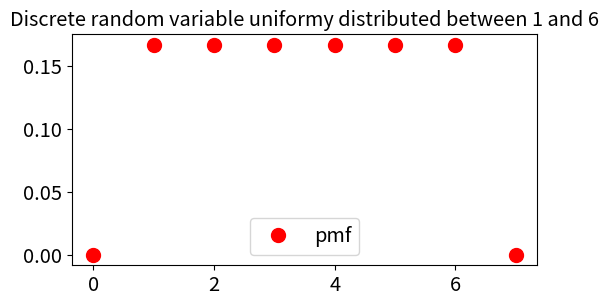
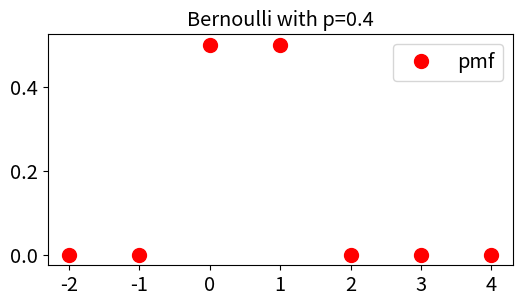
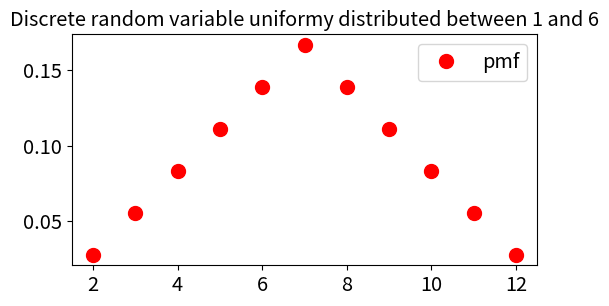
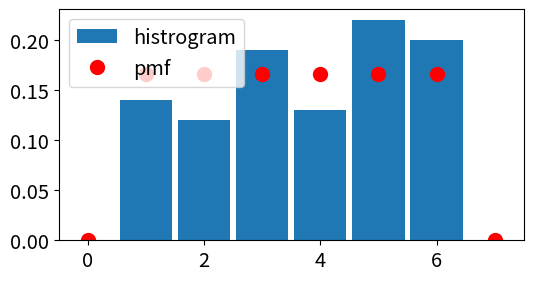
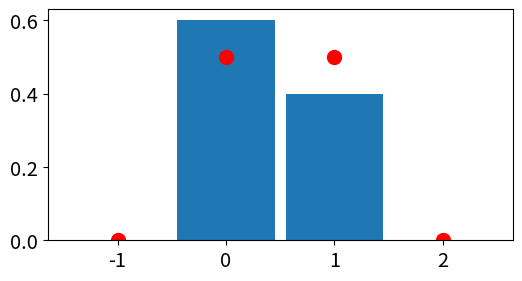
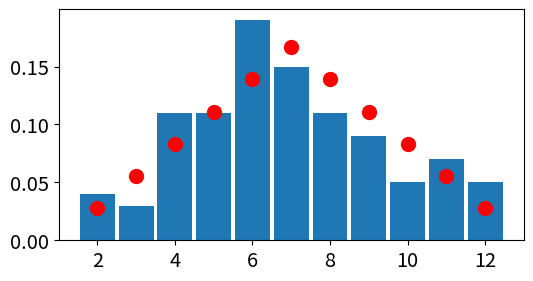
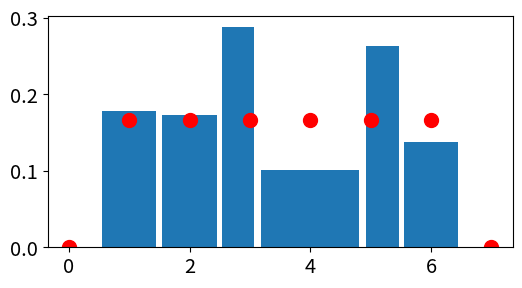
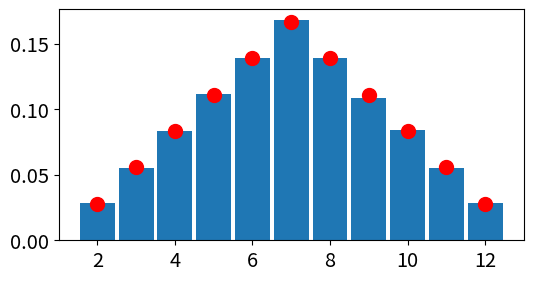

Reproduce these figures in Python, in order.
#!/usr/bin/env python
# coding: utf-8

# # Discrete Random Variables

# In[1]:


#%reset
import numpy as np
import matplotlib.pyplot as plt
figsize=[6,3]

# These are some parameters to make figures nice (and big)
params = {'legend.fontsize': 'x-large',
         'axes.labelsize': 'x-large',
         'axes.titlesize':'x-large',
         'xtick.labelsize':'x-large',
         'ytick.labelsize':'x-large'}

plt.rcParams.update(params)


# 
# https://en.wikipedia.org/wiki/Random_variable
# 
# ###  From random process to random variables
# 
# Consider the random process of throwing a six-sided fair die,
# $\Omega$={<span>&#9856;,&#9857;,&#9858;,&#9859;,&#9860;,&#9861;</span>}
# 
# 
# **Definition**: Random variable
# For our purspose we can define a (univariate) random variable $X$ is a function that defined on the sample space of a random process that associates a real number for every event in the event space of the sample space.
# 
# $$ X:\Omega \rightarrow \mathbb{R}$$
# 
# We will denote by capital $X$ the random variable, i.e., the function from $\mathcal S$ to $\mathbb R$,  and by small cap $x$, the value the random variable $X$ takes in the real numbers.
# 
# Examples of random variables: the result of rolling a dice. The total amount of rainfall falling in a day. The duration of rainfall falling in a day. The magnitude of an Earthquake. 

# 
# ## Examples of discrete random variables
# ### Uniform discrete random variable
# 
# 
# The simples example of a random variable is that of a uniform discrete random variable. For example, consider the random variable $X$ that is associated with the value on the face of a die. This random variable takes discrete values between 1 and 6. 
# 
# **Simulation** 
# 
# We can simulate this random variable using the <code>stats.randint.rvs</code> method from the <code>scipy</code> library. 
# 
# However, remember that python interprets intervals as closed on the left(lower bound) 
# and open on the right (upper bound). If you specify a bound in python using $a$ and $b$, Python itnerprets it as $[a,b)$. So to specify the discrete itnerval $[1,6]$ we actually have to specify it as $[1,7)$. This is sometimes called left-inclusive right-exclusive, because the value on the left (lower bound) is included, whereas the value on the right (upper bound) is excluded. 
# 
# The <code>stats</code> class has a method to generate randint objects that deal with uniform discrete (integer-valued) random variables. 
# https://docs.scipy.org/doc/scipy/reference/tutorial/stats/discrete_randint.html
# https://docs.scipy.org/doc/scipy/reference/reference/generated/scipy.stats.randint.html#scipy.stats.randint <br>
# The bottom of the above documentation page for <code>randint</code> describes the methods. The randint object has method <code>rvs</code> to generate such a random variable
# 
# 

# In[26]:


# let's import the stats module from the scipy library
from scipy import stats

#Simulate random variable taking values between 1 (inclusive) and 7 (exclusive). 
#Let's say we only want to simulate this random variable once
# Rerun this cell several times to simulate a throw of the dice
X=stats.randint.rvs(low=1, high=7, size=1)
print(X)


# ### Bernoulli Random Variable
# A Bernoulli random variable is a variable that can only take values of $1$ or $0$. It takes a value of $1$ with probability $p$ and $0$ with probability $1-p$
# 
# We can simulate a random variable using the fair die. For example, we can define a Bernoulli random variable $Y$ which takes value $1$ if the roll is larger than 3, and $0$ otherwise. In this case, the Bernoulli random variable has $p=0.5$.

# In[27]:


# rerun this cell to simulate more realizations of a bernoulli random variable
X=stats.randint.rvs(low=1, high=7, size=1)
if X>3: 
    Y=1
else: 
    Y=0
print(Y)


# Another way to generate a Bernoulli random variable with $p=1$ is by flipping a fair coin, and assigning $1$ for heads and $0$ for tails. 
# 
# We could generate a Bernoulli random variable with $p=1/3$ by defining it as taking value 1 if the die roll is larger than 4 (i.e. 5 or 6), and zero otherwise. 
# 
# In practice, we can generate realizations of a Bernoulli random variable with any $p$ using the same <code>stats</code> module from <code>scipy</code>. 
# https://docs.scipy.org/doc/scipy/reference/generated/scipy.stats.bernoulli.html

# In[28]:


# Rerun this cell to generate Bernoulli random variables with $p=0.5$
X=stats.bernoulli.rvs(p=0.5, size=1)
print(X)


# In[29]:


# Rerun this cell to generate Bernoulli random variables with $p=0.9$
X=stats.bernoulli.rvs(p=0.9, size=50)
print(X)


# ### Sum of two dice
# Let's take another example of a random variable. Consider rolling two fair dice
# 
# ![two_dice.png](M01_two_dice.png)
# 
# And define a random variable $S$ whose value is the sum of the two dice rolls. 
# 
# ![dice_sum](M01_dice_sum.png)
# 
# We can generate realizations of this random variable by generating two (independent) dice and taking their sum
# 

# In[30]:


X=stats.randint.rvs(low=1, high=7, size=1)
Y=stats.randint.rvs(low=1, high=7, size=1)
S=X+Y
print(S)


# <hr style="border:1px solid black"> </hr>

# ## Distributions of discrete random variable

# ### Probability mass functions
# How do we describe the possible outcome of a random variable? Random variables can be described - and are actually defined - by their distribution functions. Instead of a "bernoulli random variable" we will usually say a "Bernoulli-distributed random variable". 
# 
# 
# For discrete random variables these distributions functions are called **probability mass functions (pmf)**. the pmf of a random variable $X$ is: 
# 
# $$p(x_i)=P(X=x_i),$$ 
# 
# sometimes denoted as 
# 
# $$p_X(x_i).$$
# 
# For the uniform discrete random variable associated with a roll of the dice the distribution function is pretty straight-forward. It takes value of 1/6 if $x_i\in\{1,2,3,4,5,6\}$ and zero otherwise. The Bernoulli random variable with parameter p has a similarly straightforward pmf, which takes value of $p$ for $x_i$=1, and $1-p$ for $x_i=0$. 
# 
# The table above also allows us to easily compute the pmf for the sum of two fair dice. The pmf only takes non-zero values for $x_i\in\{1,\ldots,12\}$. For example $p(5)$ is the probability of rolling a total of 5, and it can be read from the table as $p(5)=4/36=1/9$

# Let's visualize the pmfs for the three random variables described. The random variable objects <cin <code>scipy.stats</code> have the pmf as a method
# 
# **Uniformly distributed random variable (Sincle dice)**
# 

# In[31]:


#define an x-axis
x=np.arange(0,8,1)

#plot 
fig, ax = plt.subplots(1, 1,figsize=figsize)

ax.plot(x, stats.randint.pmf(x,low=1,high=7), 'ro',ms=10,
        label='pmf')
ax.set_title('Discrete random variable uniformy distributed between 1 and 6')
ax.legend(loc='best')
plt.show()


# **Bernoulli Random variable** 

# In[1]:


#Bernoulli random variable with p=0.5

p=0.5
#define an x-axis
x=np.arange(-2,5,1)

#plot 
fig, ax = plt.subplots(1, 1,figsize=figsize)

ax.plot(x, stats.bernoulli.pmf(x,p), 'ro',ms=10,
        label='pmf')
ax.set_title('Bernoulli with p=0.4')
ax.legend(loc='best')
plt.show()


# **Sum of two dice**
# 
# We don't have a ready-made method for generating a random variable with the same distribution as the sum of two random variables. But we can define and read the pmf from the table above

# In[2]:


# define the pmf
x_2dice=[2,3,4,5,6,7,8,9,10,11,12]
p_2dice=np.asarray([1,2,3,4,5,6,5,4,3,2,1])/36

#notice we need to make the pmf p_2dice as numpy array.

fig, ax = plt.subplots(1, 1,figsize=figsize)

ax.plot(x_2dice, p_2dice, 'ro',ms=10,
        label='pmf')
ax.set_title('Discrete random variable uniformy distributed between 1 and 6')
ax.legend(loc='best');


# ### Realization/Draw
# We would call the value of the random variable associated with a throw of the dice a **realization** or **draw** of the random process and of the random variable. 
# The cell above generates a single realizatoin of the random variable. But we can generate multiple realizatoins at once and save them in an array
# 
# 

# In[34]:


#Rerun this cell several times to simulate 20 realizations 
#of a Uniform Discrete Random Variable  (i.e. 20 throws of the die)
X=stats.randint.rvs(low=1, high=7, size=20)
print(X)


# ### Histograms
# 
# <b>Definition</b>: A histogram is an *approximate* representation of the distribution of a random variable, done through computing the frequency of observations occuring in certain ranges of values.
# 
# To compute a histogram we have to draw realizations of a ranodm variable, define a set of bins, and count the number of realizations within each bin. Let's do that for the three random variables discussed, and compare it with the pmf
# 
# Note ther are several ways to compute a histogram: Using <a href="https://numpy.org/doc/stable/reference/generated/numpy.histogram.html">numpy.histrogram</a>,<a href="https://docs.scipy.org/doc/scipy-0.14.0/reference/generated/scipy.stats.histogram.html">scipy.histogram</a>, or <a href="https://matplotlib.org/stable/api/_as_gen/matplotlib.pyplot.hist.html">matplotlib.pyplot.hist</a>.

# **Discrete uniform RV (one die)**

# In[35]:


Ndraws=100

# PMF
x_uniform=np.arange(0,8,1)
p_uniform=stats.randint.pmf(x_uniform,low=1,high=7)

# generate random variables and define edges 
# (note we want the integers to be in the bins, not at the edges)
X_uniform=stats.randint.rvs(low=1, high=7, size=Ndraws)
bin_edges_uniform=np.arange(0.5,8.5,1)

print(X_uniform)


# In[36]:


fig, ax = plt.subplots(1, 1,figsize=figsize)


ax.hist(X_uniform,bins=bin_edges_uniform,density=True,rwidth=0.9,label='histrogram')
ax.plot(x_uniform,p_uniform , 'ro',ms=10,
        label='pmf');
ax.legend();
ax.set_xlim(left=-0.5, right=7.5);


# **Bernoulli**

# In[37]:


N_draws=10;
p_bern=0.5;

#PMF
x_bernoulli=np.arange(-1,3,1)
p_bernoulli=stats.bernoulli.pmf(x_bernoulli,p=p_bern)

# generate random variables and define edges 
#(note we want the integers to be in the bins, not at the edges)
X_bernoulli=stats.bernoulli.rvs(p=p_bern, size=N_draws)
bin_edges_bernoulli=np.arange(-1.5,3.5,1)


#Plot
fig, ax = plt.subplots(1, 1,figsize=figsize)
ax.hist(X_bernoulli,bins=bin_edges_bernoulli,density=True,rwidth=0.9)
ax.plot(x_bernoulli, p_bernoulli, 'ro',ms=10,
        label='pmf');


# In[38]:


Ndraws=100

# PMF
x_2dice=[2,3,4,5,6,7,8,9,10,11,12]
p_2dice=np.asarray([1,2,3,4,5,6,5,4,3,2,1])/36

# generate random variables and define edges 
# (note we want the integers to be in the bins, not at the edges)
X_1die=stats.randint.rvs(low=1, high=7, size=Ndraws)
Y_1die=stats.randint.rvs(low=1, high=7, size=Ndraws)
Z_2dice=X_1die+Y_1die

bin_edges_2dice=np.arange(1.5,13.5,1)


fig, ax = plt.subplots(1, 1,figsize=figsize)

ax.hist(Z_2dice,bins=bin_edges_2dice,density=True,rwidth=0.9)
ax.plot(x_2dice, p_2dice, 'ro',ms=10,
        label='pmf');


# ```{Danger}
# For *discrete* random variables the histogram can give weird results if the bins are not set appropriately (for example if they are of unequal weidth)
# ```
# 

# In[39]:


Ndraws=400

# PMF
x_uniform=np.arange(0,8,1)
p_uniform=stats.randint.pmf(x_uniform,low=1,high=7)

# generate random variables and define edges 
# (note we want the integers to be in the bins, not at the edges)
X_uniform=stats.randint.rvs(low=1, high=7, size=Ndraws)

#compare teh two below:
#bin_edges_uniform=np.asarray([0.5, 1.5, 2.5, 3.5, 4.5, 5.5, 6.5])
bin_edges_uniform=np.asarray([0.5, 1.5, 2.5, 3.1, 4.9, 5.5, 6.5])


fig, ax = plt.subplots(1, 1,figsize=figsize)


ax.hist(X_uniform,bins=bin_edges_uniform,density=True,rwidth=0.9)
ax.plot(x_uniform,p_uniform , 'ro',ms=10,
        label='pmf');


# ### Convergence of histograms to pmfs
# 
# As the number of draws, or realizations of the random variables increases, the histogram becomes a better and better approximation for the pmf.
# 
# $$h_N(x_i)\rightarrow p(x_i)$$

# In[40]:


# change the number of draws for the 2 dice case
Ndraws=100000

# PMF
x_2dice=[2,3,4,5,6,7,8,9,10,11,12]
p_2dice=np.asarray([1,2,3,4,5,6,5,4,3,2,1])/36

# generate random variables and define edges 
# (note we want the integers to be in the bins, not at the edges)
X_1die=stats.randint.rvs(low=1, high=7, size=Ndraws)
Y_1die=stats.randint.rvs(low=1, high=7, size=Ndraws)
Z_2dice=X_1die+Y_1die

bin_edges_2dice=np.arange(1.5,13.5,1)


fig, ax = plt.subplots(1, 1,figsize=figsize)

ax.hist(Z_2dice,bins=bin_edges_2dice,density=True,rwidth=0.9)
ax.plot(x_2dice, p_2dice, 'ro',ms=10,
        label='pmf');

